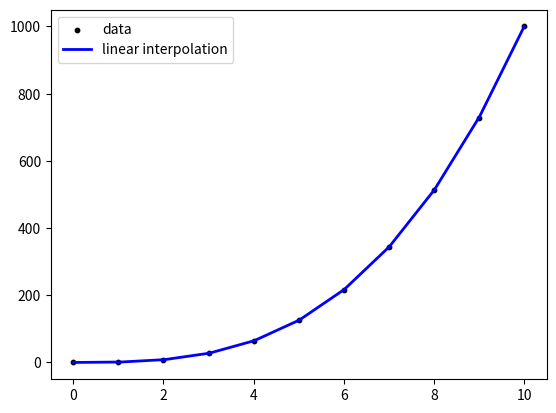

Generate this figure with matplotlib: (Note: this script raises an exception after producing the figure.)
#!/usr/bin/env python3

import matplotlib.pyplot as plt
import numpy as np

from scipy.interpolate import interp1d
from scipy.integrate import simpson

x = np.arange(0, 10.00001, 1)
y = x**3


x_new = np.arange(0, 10, 0.001)

lin_func = interp1d(x, y, kind='linear')
lin_interp = lin_func(x_new)

plt.scatter(x, y, s=10, c='k', label='data')
plt.plot(x_new, lin_interp, c='b', lw=2, label='linear interpolation')


plt.legend()
plt.savefig('../plots/sch_hfix_run19/num_int.png', bbox_inches='tight', dpi=120)
